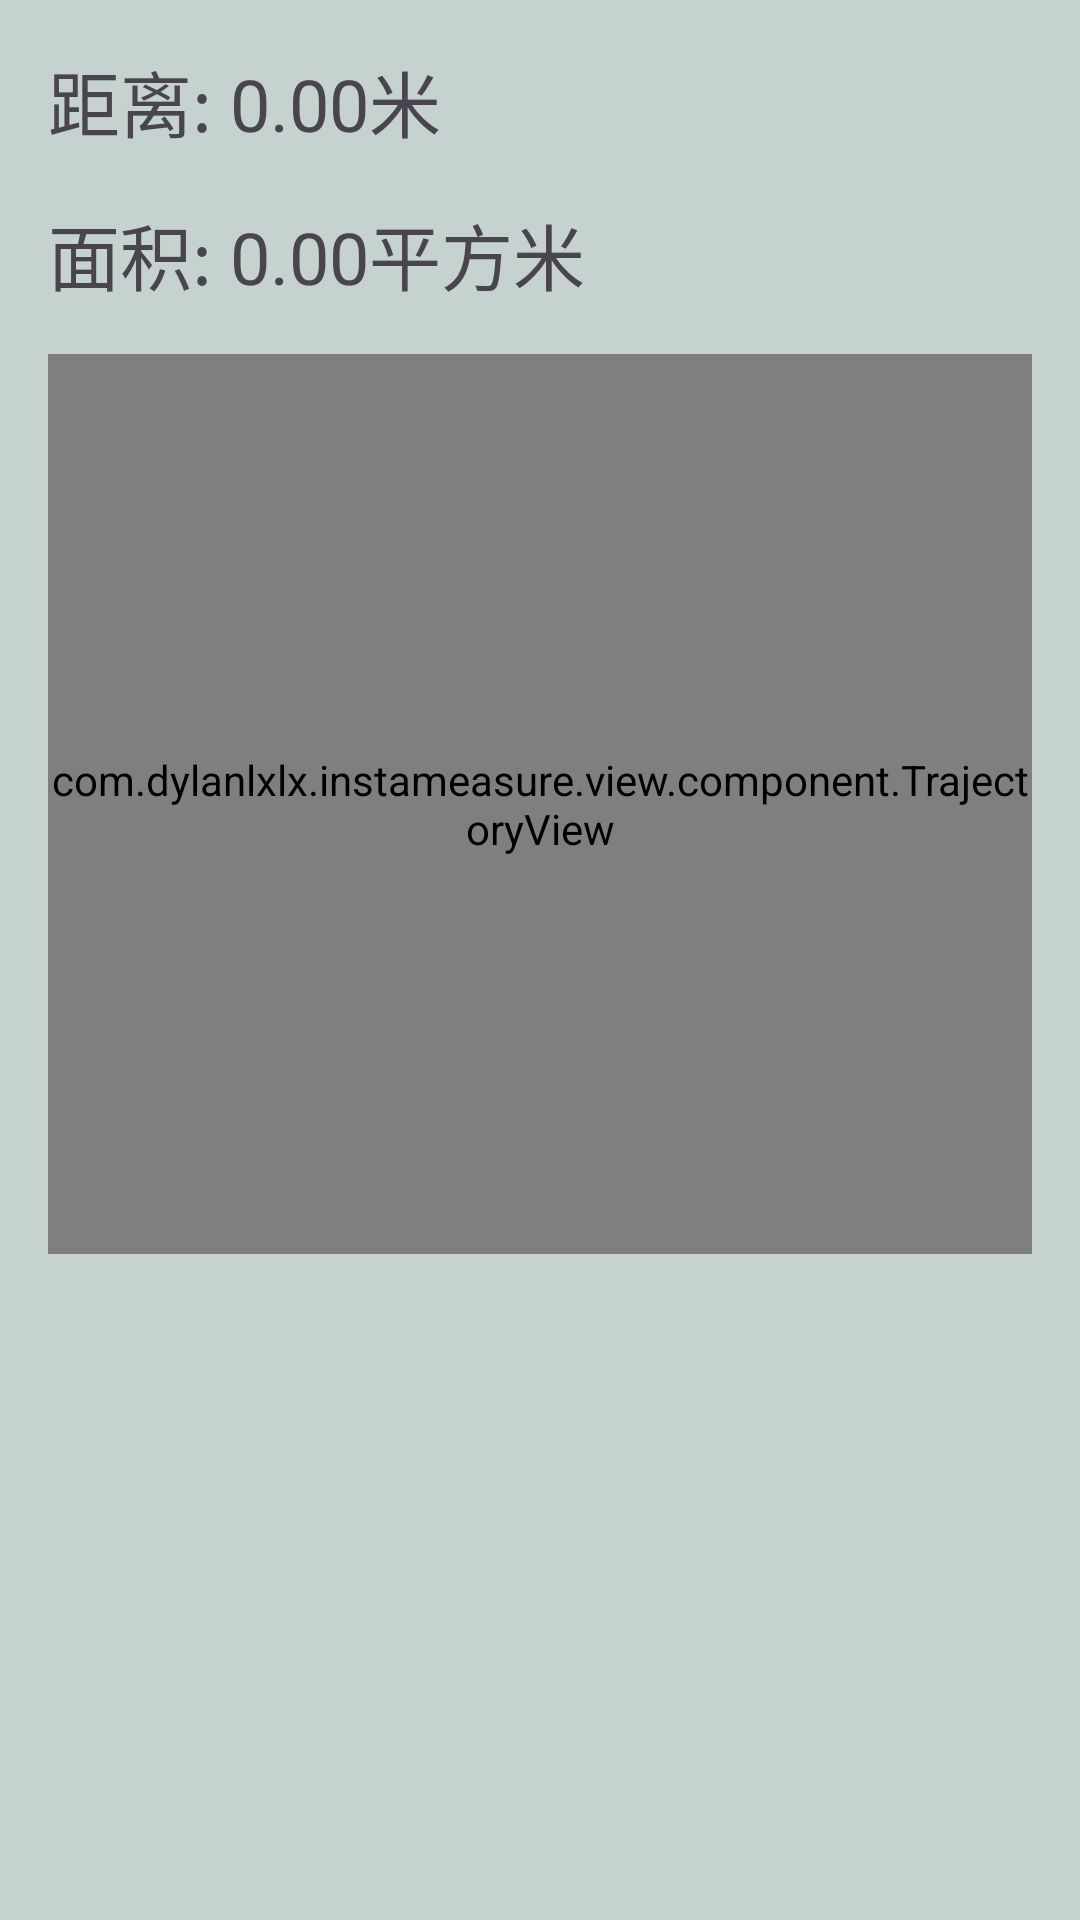

Write the Android layout XML for this screen, with the resource values it uses.
<!-- AndroidManifest.xml: application theme Theme.InstaMeasure -->
<!-- res/layout/activity_main.xml -->
<?xml version="1.0" encoding="utf-8"?>
<LinearLayout
    xmlns:android="http://schemas.android.com/apk/res/android"
    android:layout_width="match_parent"
    android:layout_height="match_parent"
    android:orientation="vertical"
    android:background="#C5D2CF"
    android:padding="16dp">

    <TextView
        android:id="@+id/tv_distance"
        android:layout_width="wrap_content"
        android:layout_height="wrap_content"
        android:textSize="24sp"
        android:text="距离: 0.00米"/>

    <TextView
        android:id="@+id/tv_area"
        android:layout_width="wrap_content"
        android:layout_height="wrap_content"
        android:textSize="24sp"
        android:layout_marginTop="16dp"
        android:text="面积: 0.00平方米"/>

    <com.example.instameasure.view.component.TrajectoryView
        android:id="@+id/trajectory_view"
        android:layout_width="match_parent"
        android:layout_height="300dp"
        android:layout_marginTop="16dp"
        android:background="@color/white"/>

</LinearLayout>
<!-- resources referenced by this layout -->
<resources>
  <style name="Theme.InstaMeasure" parent="Base.Theme.InstaMeasure" />
  <style name="Base.Theme.InstaMeasure" parent="Theme.Material3.DayNight.NoActionBar">
          
          
      </style>
  <!-- not gathered from this repository: default colours our renderer supplied (Android Studio template values) -->
  <color name="white">#FFFFFFFF</color>
</resources>
